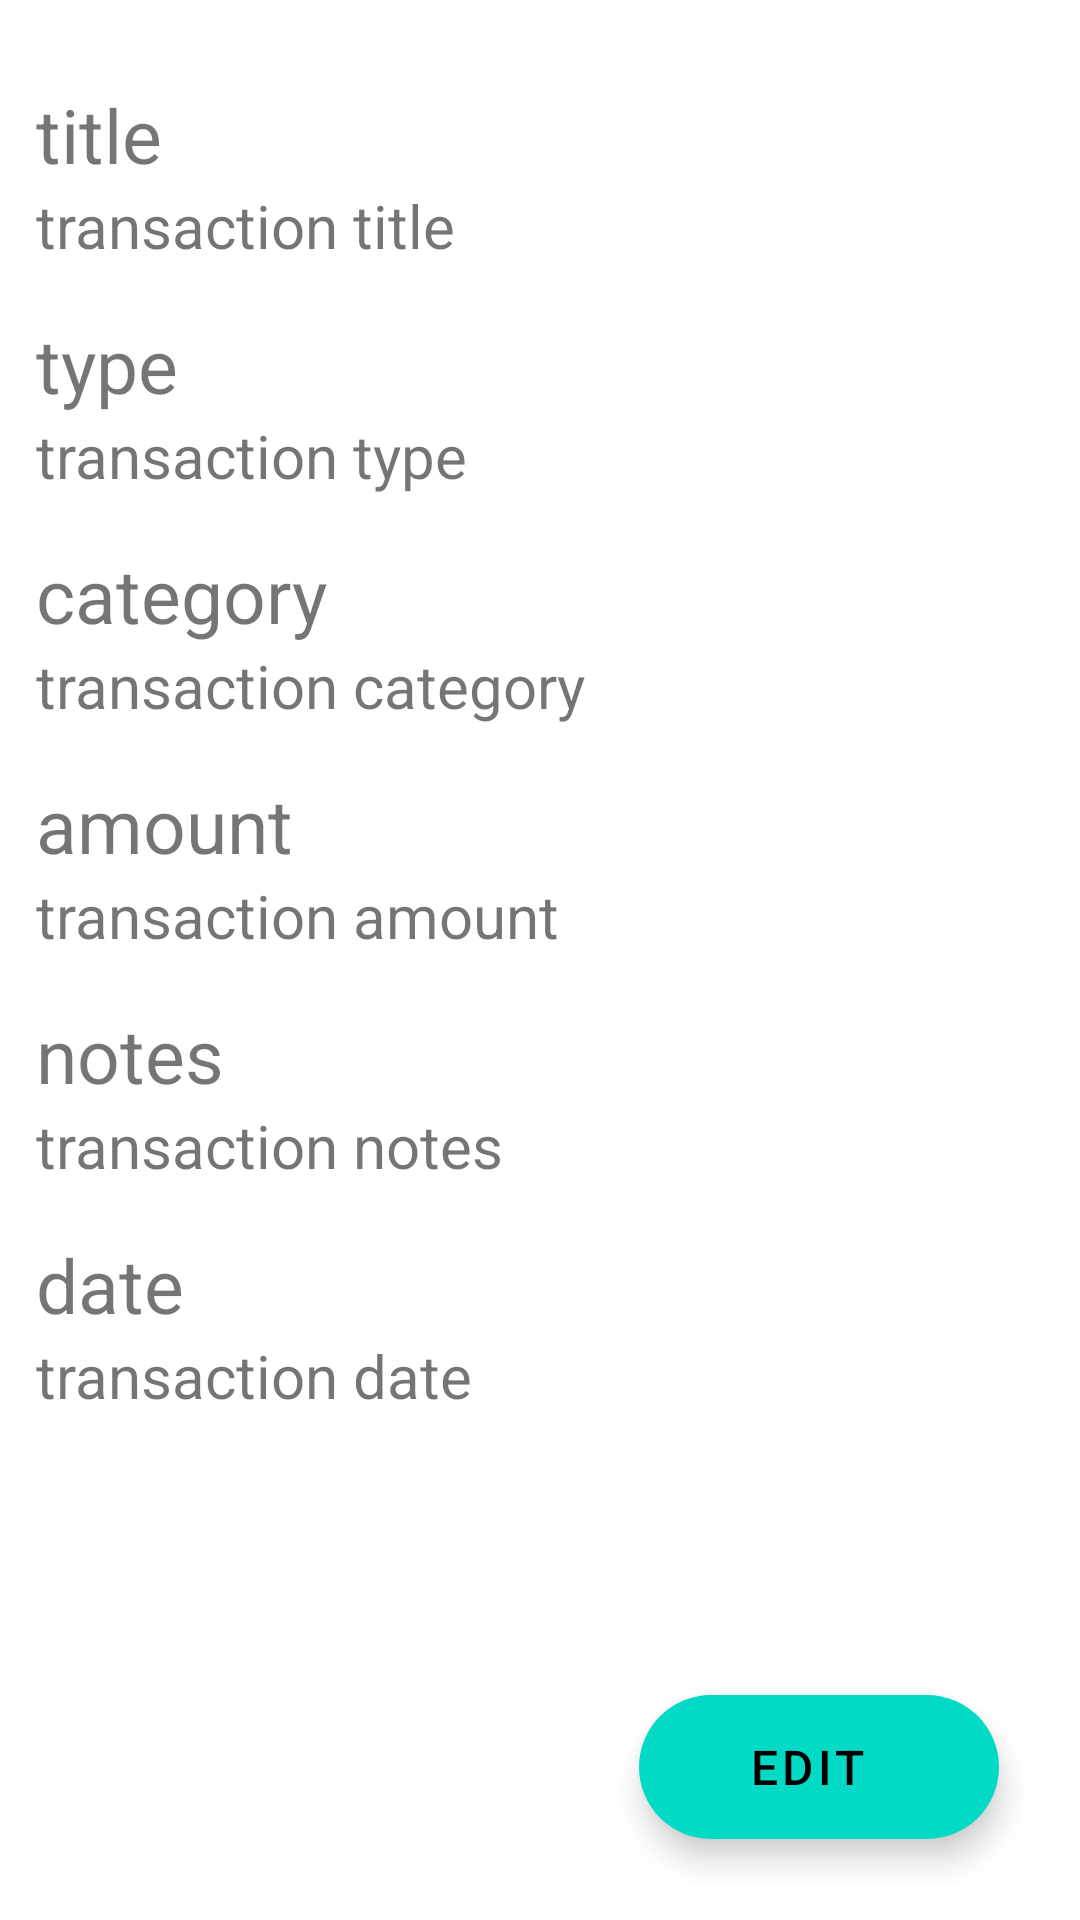

This screen was rendered from an Android layout file. Write that file and the resources it references.
<!-- AndroidManifest.xml: application theme Theme.DigitalNomadWallet -->
<!-- res/layout/fragment_transaction_details.xml -->
<?xml version="1.0" encoding="utf-8"?>
<androidx.constraintlayout.widget.ConstraintLayout
    xmlns:android="http://schemas.android.com/apk/res/android"
    xmlns:tools="http://schemas.android.com/tools"
    xmlns:app="http://schemas.android.com/apk/res-auto"
    android:layout_width="match_parent"
    android:layout_height="match_parent"
    android:padding="12dp"
    tools:context=".ui.TransactionDetailFragment">
    
    <androidx.appcompat.widget.LinearLayoutCompat
        android:id="@+id/ll_details_title"
        android:layout_width="wrap_content"
        android:layout_height="wrap_content"
        android:orientation="vertical"
        android:layout_marginTop="16dp"
        app:layout_constraintStart_toStartOf="parent"
        app:layout_constraintTop_toTopOf="parent">

        <TextView
            android:layout_width="wrap_content"
            android:layout_height="wrap_content"
            android:text="title"
            android:textSize="25sp"/>

        <TextView
            android:id="@+id/tv_details_title"
            android:layout_width="wrap_content"
            android:layout_height="wrap_content"
            android:text="transaction title"
            android:textSize="20sp"/>

    </androidx.appcompat.widget.LinearLayoutCompat>

    <androidx.appcompat.widget.LinearLayoutCompat
        android:id="@+id/ll_details_type"
        android:layout_width="wrap_content"
        android:layout_height="wrap_content"
        android:orientation="vertical"
        android:layout_marginTop="16dp"
        app:layout_constraintStart_toStartOf="parent"
        app:layout_constraintTop_toBottomOf="@id/ll_details_title">

        <TextView
            android:layout_width="wrap_content"
            android:layout_height="wrap_content"
            android:text="type"
            android:textSize="25sp"/>

        <TextView
            android:id="@+id/tv_details_type"
            android:layout_width="wrap_content"
            android:layout_height="wrap_content"
            android:text="transaction type"
            android:textSize="20sp"/>

    </androidx.appcompat.widget.LinearLayoutCompat>

    <androidx.appcompat.widget.LinearLayoutCompat
        android:id="@+id/ll_details_category"
        android:layout_width="wrap_content"
        android:layout_height="wrap_content"
        android:orientation="vertical"
        android:layout_marginTop="16dp"
        app:layout_constraintStart_toStartOf="parent"
        app:layout_constraintTop_toBottomOf="@id/ll_details_type">

        <TextView
            android:layout_width="wrap_content"
            android:layout_height="wrap_content"
            android:text="category"
            android:textSize="25sp"/>

        <TextView
            android:id="@+id/tv_details_category"
            android:layout_width="wrap_content"
            android:layout_height="wrap_content"
            android:text="transaction category"
            android:textSize="20sp"/>

    </androidx.appcompat.widget.LinearLayoutCompat>

    <androidx.appcompat.widget.LinearLayoutCompat
        android:id="@+id/ll_details_transaction_amount"
        android:layout_width="wrap_content"
        android:layout_height="wrap_content"
        android:orientation="vertical"
        android:layout_marginTop="16dp"
        app:layout_constraintStart_toStartOf="parent"
        app:layout_constraintTop_toBottomOf="@id/ll_details_category">

        <TextView
            android:layout_width="wrap_content"
            android:layout_height="wrap_content"
            android:text="amount"
            android:textSize="25sp"/>

        <TextView
            android:id="@+id/tv_details_amount"
            android:layout_width="wrap_content"
            android:layout_height="wrap_content"
            android:text="transaction amount"
            android:textSize="20sp"/>

    </androidx.appcompat.widget.LinearLayoutCompat>

    <androidx.appcompat.widget.LinearLayoutCompat
        android:id="@+id/ll_details_transaction_notes"
        android:layout_width="wrap_content"
        android:layout_height="wrap_content"
        android:orientation="vertical"
        android:layout_marginTop="16dp"
        app:layout_constraintStart_toStartOf="parent"
        app:layout_constraintTop_toBottomOf="@id/ll_details_transaction_amount">

        <TextView
            android:layout_width="wrap_content"
            android:layout_height="wrap_content"
            android:text="notes"
            android:textSize="25sp"/>

        <TextView
            android:id="@+id/tv_details_notes"
            android:layout_width="wrap_content"
            android:layout_height="wrap_content"
            android:text="transaction notes"
            android:textSize="20sp"/>

    </androidx.appcompat.widget.LinearLayoutCompat>

    <androidx.appcompat.widget.LinearLayoutCompat
        android:id="@+id/ll_details_transaction_date"
        android:layout_width="wrap_content"
        android:layout_height="wrap_content"
        android:orientation="vertical"
        android:layout_marginTop="16dp"
        app:layout_constraintStart_toStartOf="parent"
        app:layout_constraintTop_toBottomOf="@id/ll_details_transaction_notes">

        <TextView
            android:layout_width="wrap_content"
            android:layout_height="wrap_content"
            android:text="date"
            android:textSize="25sp"/>

        <TextView
            android:id="@+id/tv_details_date"
            android:layout_width="wrap_content"
            android:layout_height="wrap_content"
            android:text="transaction date"
            android:textSize="20sp"/>

    </androidx.appcompat.widget.LinearLayoutCompat>

    <com.google.android.material.floatingactionbutton.ExtendedFloatingActionButton
        android:id="@+id/fab_edit_transaction"
        android:layout_width="wrap_content"
        android:layout_height="wrap_content"
        android:layout_margin="15dp"
        android:text="edit"
        android:textAlignment="center"
        android:textSize="16sp"
        app:layout_constraintBottom_toBottomOf="parent"
        app:layout_constraintEnd_toEndOf="parent"/>



</androidx.constraintlayout.widget.ConstraintLayout>
<!-- resources referenced by this layout -->
<resources>
  <style name="Theme.DigitalNomadWallet" parent="Theme.MaterialComponents.DayNight.NoActionBar">
          
          <item name="colorPrimary">@color/purple_500</item>
          <item name="colorPrimaryVariant">@color/purple_700</item>
          <item name="colorOnPrimary">@color/white</item>
          
          <item name="colorSecondary">@color/teal_200</item>
          <item name="colorSecondaryVariant">@color/teal_700</item>
          <item name="colorOnSecondary">@color/black</item>
          
          <item name="android:statusBarColor">?attr/colorPrimaryVariant</item>
          
      </style>
  <!-- not gathered from this repository: default colours our renderer supplied (Android Studio template values) -->
  <color name="purple_500">#FF6200EE</color>
  <color name="purple_700">#FF3700B3</color>
  <color name="teal_200">#FF03DAC5</color>
  <color name="teal_700">#FF018786</color>
  <color name="black">#FF000000</color>
  <color name="white">#FFFFFFFF</color>
</resources>
